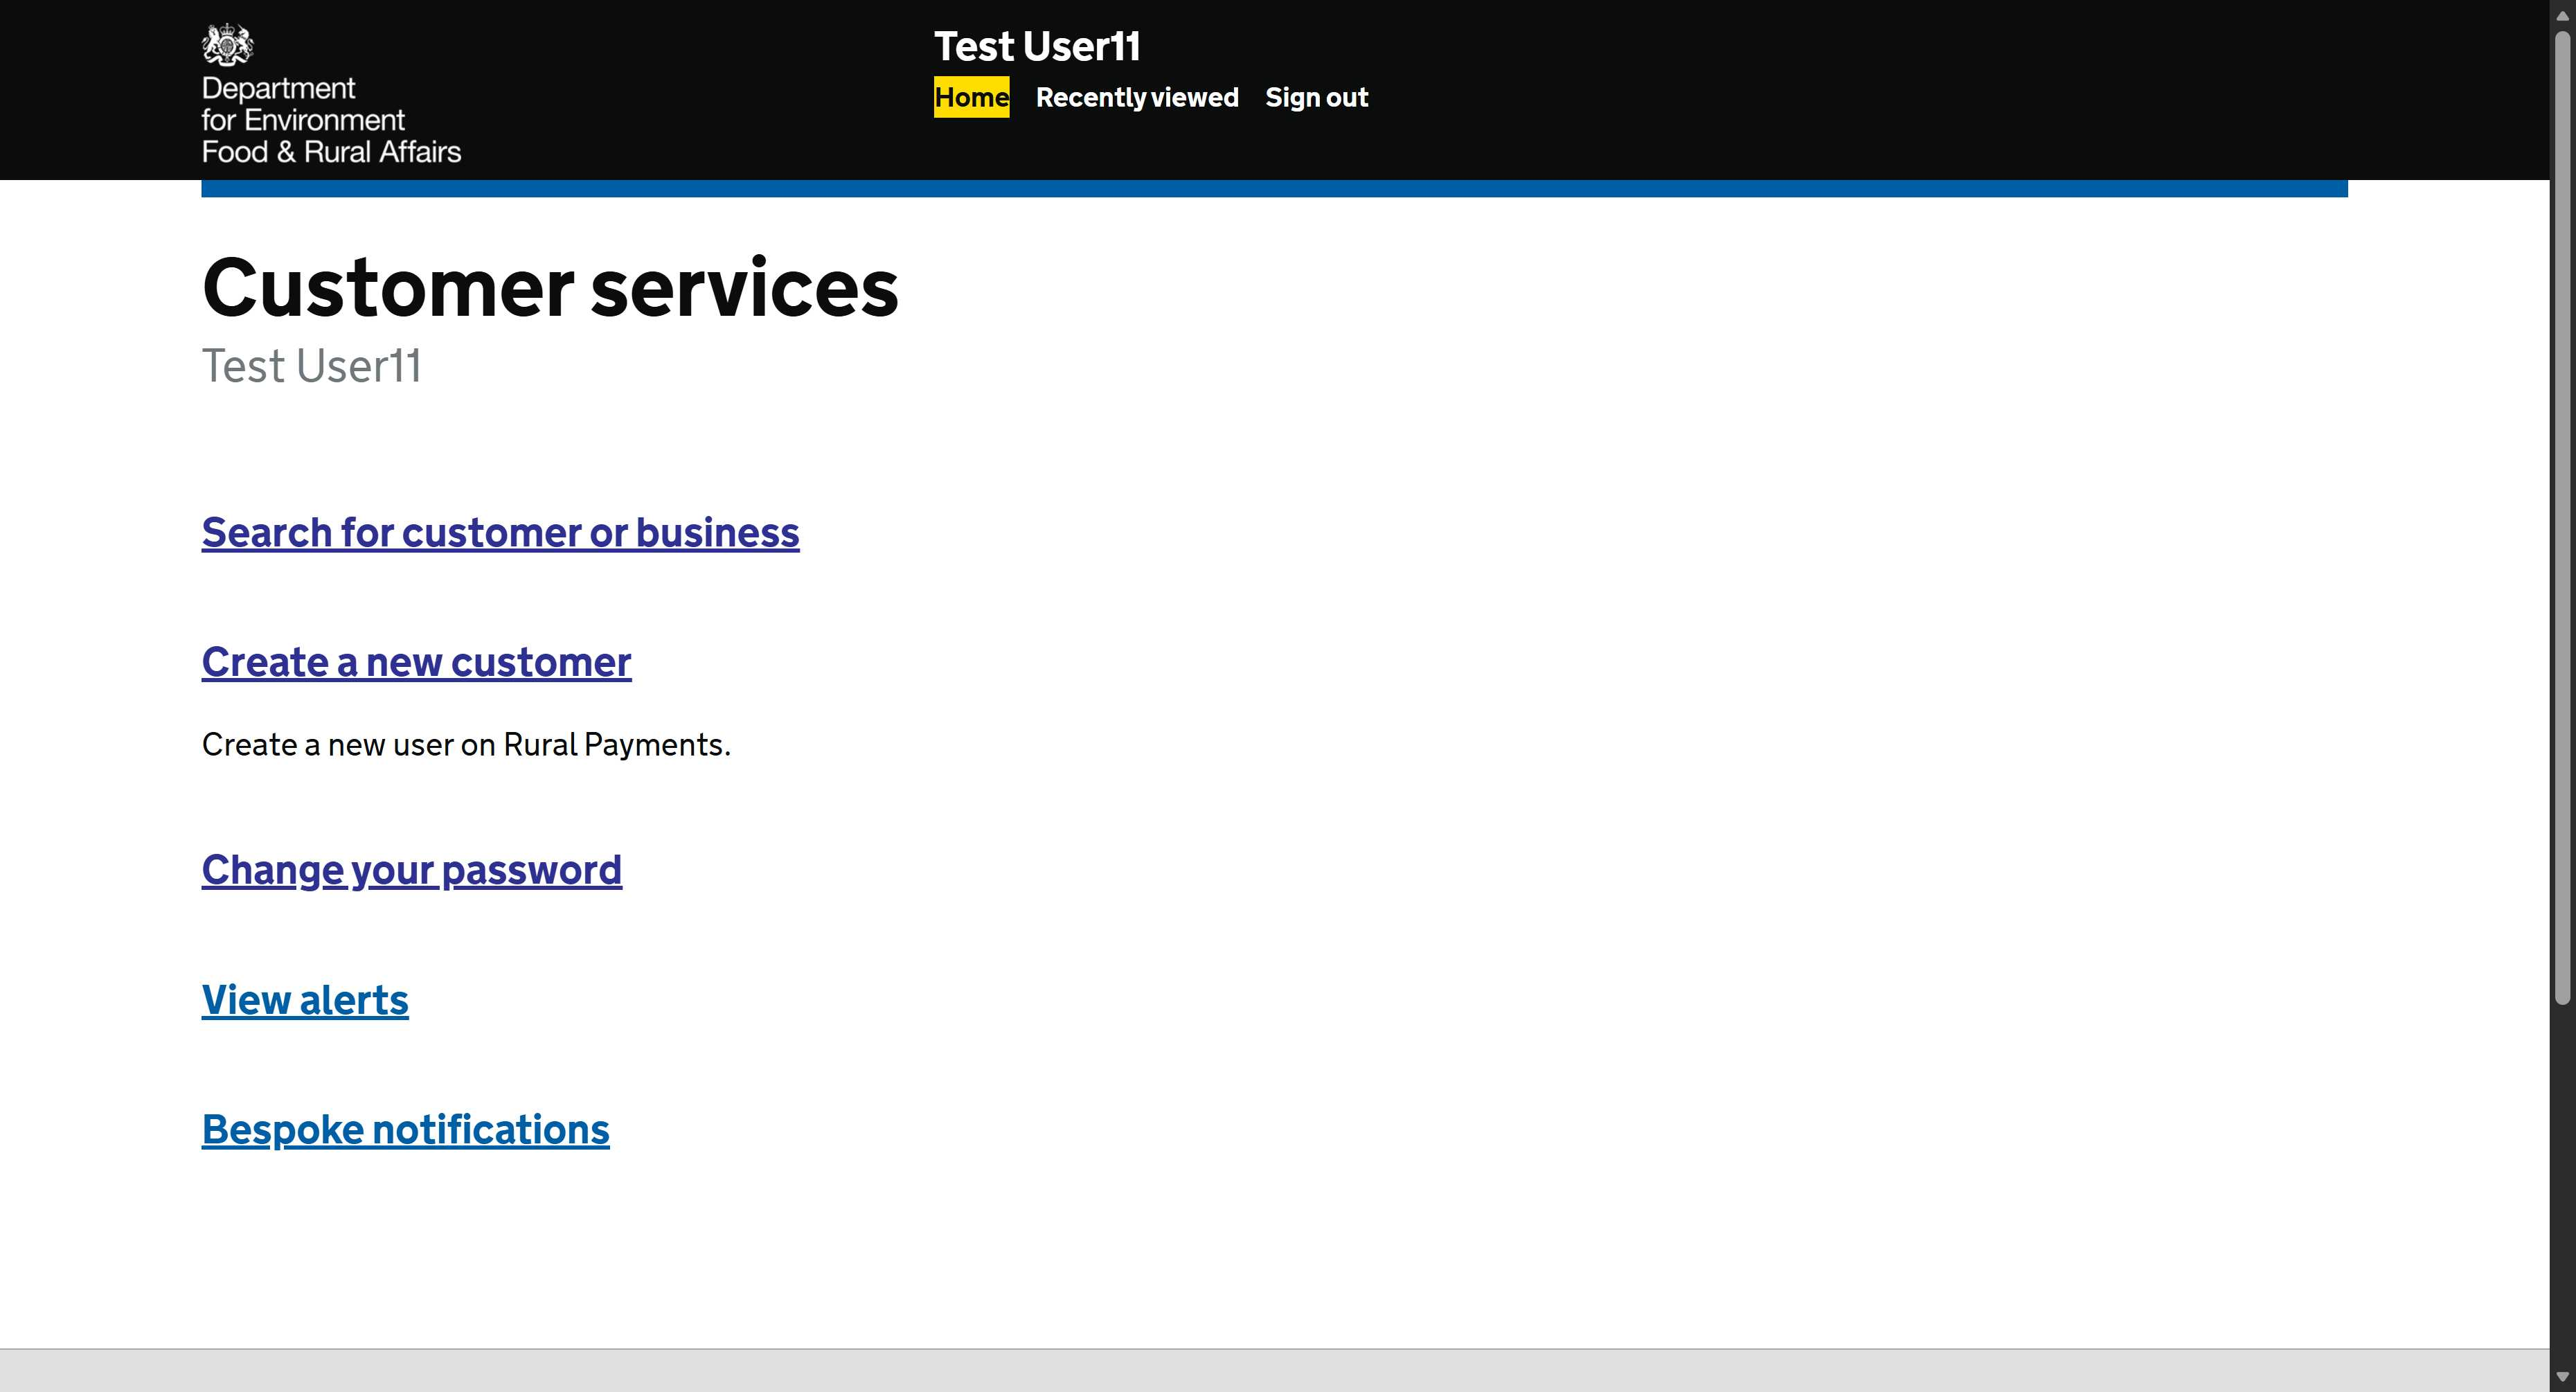
Workflow: Process Transaction

Step 1: Use Browser Edge: Home - Rural Payments in window 'Home - Rural Payments' (msedge.exe)
